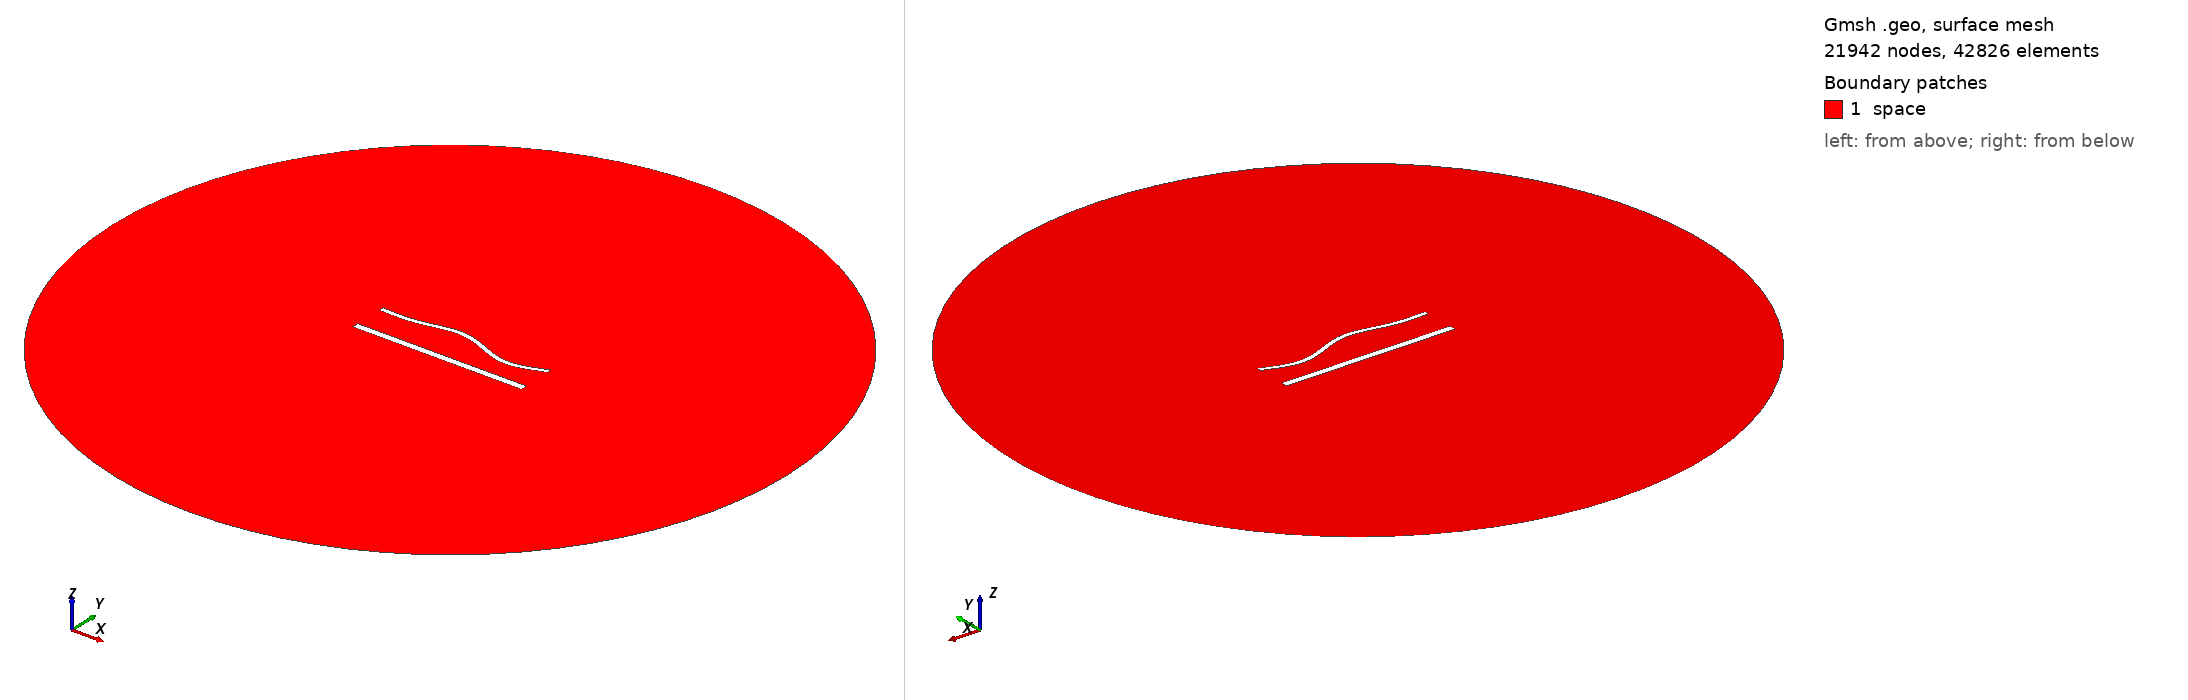

Gmsh geometry script, surface-meshed: 21942 nodes, 42826 surface elements. Boundary patches (legend numbers): 1 space. Left view from above one corner, right view from below the opposite corner. Legend entries are the model's physical surfaces. The drawing asked Gmsh for element sizes between 1% and 20% of the model's largest extent; the script's own settings can give other sizes.

=== 39.geo (drawn) ===
//---------------------------------------
// Geometry kernel
//---------------------------------------

SetFactory("OpenCASCADE");



//---------------------------------------
// Parameters of the geometry
//---------------------------------------

// Overetch of the upper plate
overetch = 0.5;

// Distance between the plates
distance = 20.0;

// Discretization over the x axis (for the deformation)
nx = 50; 

// Length of the plate
L = 100 - overetch; 

// Number of modes
n = 4; 

// 1st mode coefficient
coeff(1) = -1.5;
beta(1) = 0.596864 * 3.1415926535 / L;

// 2nd mode coefficient
coeff(2) = 1.5;
beta(2) = 1.49418 * 3.1415926535 / L;

// 3rd mode coefficient
coeff(3) = 1.5;
beta(3) = 2.50025 * 3.1415926535 / L;

// 4th mode coefficient
coeff(4) = -1.5;
beta(4) = 3.49999 * 3.1415926535 / L;



//---------------------------------------
// Upper plate (deformed rectangle)
//---------------------------------------

// Coordiantes of the upper plate
xmin = -50;
xmax = 50 - overetch;

// Height of the upper plate
yheight = 4 - 2 * overetch;

// Indexes of the points
UpperID[] = {};
LowerID[] = {};
LeftID[] = {};
RightID[] = {};

// Point index
p = 1;

// Horizontal edges
For i In {1:nx}
    x = xmin + (i-1)*(xmax - xmin)/(nx-1);

    y_bottom = distance / 2 + overetch;
    For j In {1:n}
        C = (Cosh(beta(j)*L) + Cos(beta(j)*L)) / (Sinh(beta(j)*L) + Sin(beta(j)*L));
        y_bottom  = y_bottom + coeff(j) * (Cosh(beta(j)*(x+50)) - Cos(beta(j)*(x+50)) - C * (Sinh(beta(j)*(x+50)) - Sin(beta(j)*(x+50))));
    EndFor

    y_top = y_bottom + yheight;

    Point(p) = {x, y_top, 0, 1.0};
    UpperID[i] = p;
    p = p + 1;

    Point(p) = {x, y_bottom, 0, 1.0};
    LowerID[i] = p;
    p = p + 1;
EndFor

// Create point lists
UpperPts[] = {}; LowerPts[] = {};
For i In {1:nx}
  UpperPts[] += {UpperID[i]};
  LowerPts[] += {LowerID[i]};
EndFor

// Build splines
Spline(1) = {UpperPts[]};
Spline(2) = {LowerPts[]};
Line(3) = {LowerPts[nx-1], UpperPts[nx-1]};
Line(4) = {LowerPts[0], UpperPts[0]};

// Build the plane surface
Curve Loop(1) = {2, 3, -1, -4};
Plane Surface(1) = {1};



//---------------------------------------
// Lower plate (rectangle)
//---------------------------------------

// Vertices
Point(1001) = {-50, -distance/2, 0, 1.0};
Point(1002) = { 50, -distance/2, 0, 1.0};
Point(1003) = { 50,  -distance/2 + 4, 0, 1.0};
Point(1004) = {-50,  -distance/2 + 4, 0, 1.0};

// Edges
Line(5) = {1001, 1002};
Line(6) = {1002, 1003};
Line(7) = {1003, 1004};
Line(8) = {1004, 1001};

// Plane surface
Line Loop(2) = {5, 6, 7, 8};
Plane Surface(2) = {2}; 



//---------------------------------------
// Outer (fictious) boundary
//---------------------------------------

// Points
Point(1005) = {0, 0, 0};       // Center
Point(1006) = {200, 0, 0};     // Start point
Point(1007) = {0, 200, 0};     // 90 degrees
Point(1008) = {-200, 0, 0};    // 180 degrees
Point(1009) = {0, -200, 0};    // 270 degrees

// Circle arcs (each needs start, center, end)
Circle(9) = {1006, 1005, 1007};
Circle(10) = {1007, 1005, 1008};
Circle(11) = {1008, 1005, 1009};
Circle(12) = {1009, 1005, 1006};

// Plane surface for the entire domain
Curve Loop(3) = {9, 10, 11, 12};
Surface(3) = {3};

// Subtract the plates from the whole domain to obtain the actual domain where we want to solve the equations
BooleanDifference{ Surface{3}; Delete; }{ Surface{1}; Surface{2}; Delete; }




//---------------------------------------
// Transfinite Lines/Curves
//---------------------------------------

// Set the number of points on the boundaries
r = 6;
d = 0.15;

// Plates
Transfinite Curve {1} = 50*r/4 Using Progression 1;
Transfinite Line {2} = 50*r Using Progression 1;
Transfinite Curve {3, 4} = 2*r Using Progression 1+d;
Transfinite Line {5} = 50*r/4 Using Progression 1;
Transfinite Line {7} = 50*r Using Progression 1;
Transfinite Line {6} = 2*r Using Progression 1-d;
Transfinite Line {8} = 2*r Using Progression 1+d;

// Outer boundary
Transfinite Line {9, 10, 11, 12} = 20 Using Progression 1;



//---------------------------------------
// Physical groups
//---------------------------------------                

// Physical curves (boundaries)
Physical Line("force_segment", 10) = {2};
Physical Line("upper_plate", 11) = {1, 3, 4};
Physical Line("lower_plate", 12) = {5, 6, 7, 8};
Physical Line("boundary", 20) = {9, 10, 11, 12};

// Physical Surfaces
Physical Surface("space", 30) = {3};



//---------------------------------------
// 6. Generate the Mesh
//---------------------------------------

// 2D mesh generation
Mesh 2;
